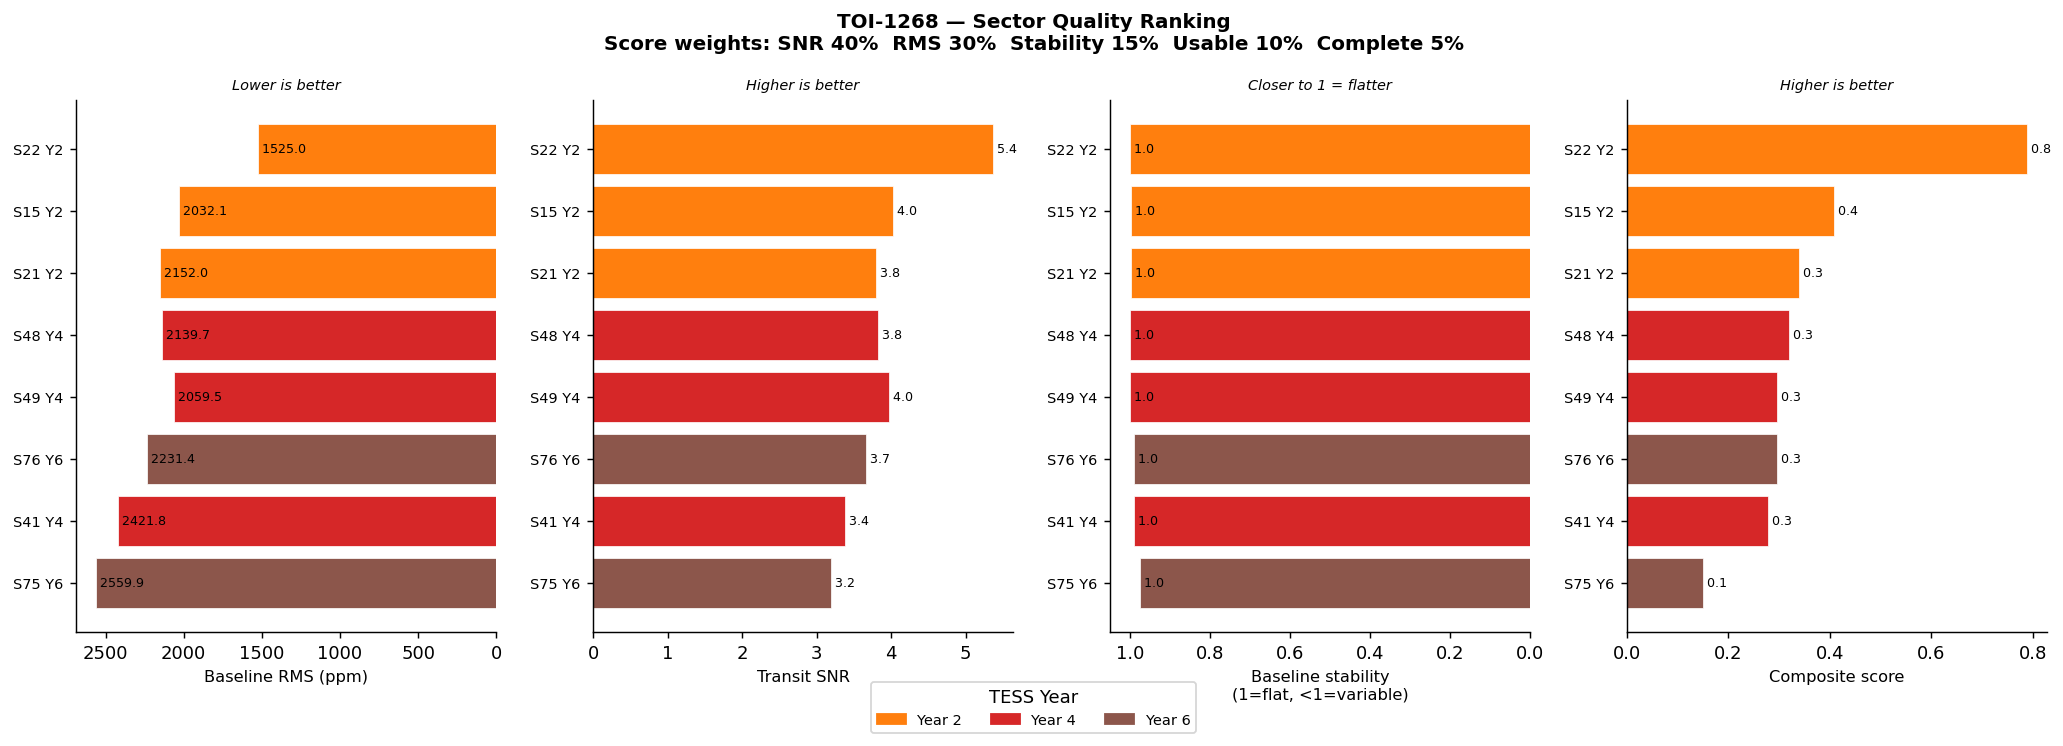

The data file committed next to this chart (first rows):
rank, sector, year, n_usable, rms_ppm, stability, snr, completeness, duration_d, score
1, 22, 2, 3, 1525, 1.0, 5.37, 0.891, 26.3, 0.788
2, 15, 2, 3, 2032, 0.997, 4.03, 0.87, 24.3, 0.408
3, 21, 2, 3, 2152, 0.998, 3.8, 0.946, 27.3, 0.339
4, 48, 4, 3, 2140, 1.0, 3.83, 0.859, 25.8, 0.319
5, 49, 4, 2, 2060, 0.999, 3.97, 0.706, 22.2, 0.296
6, 76, 6, 3, 2231, 0.99, 3.67, 0.697, 27.1, 0.295
7, 41, 4, 4, 2422, 0.991, 3.38, 0.957, 26.6, 0.279
8, 75, 6, 2, 2560, 0.976, 3.2, 0.693, 27.7, 0.15
